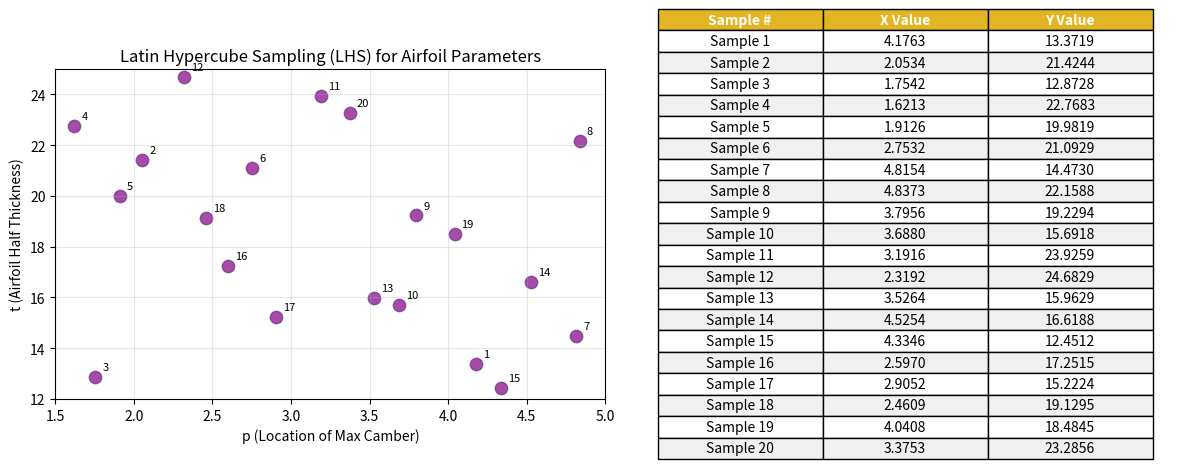

Source code (Python):
import numpy as np
import matplotlib.pyplot as plt
import pandas as pd

def lhs_sampling(ranges, num_samples):
    """
    generate Latin Hypercube Samples within given ranges
    
    parameters:
    ranges: list of tuples [(min1, max1), (min2, max2), ...] for each dimension
    
            tuples maintain order of the data inserted
            tuples are immutable (Cant be changed after creation)
            different types of data can be stored in a tuple (Tho we dont care here)
            and allow duplicates
            example: [(0, 1), (10, 20)] for 2D sampling
    
    num_samples: number of samples to generate (Remember f tilde, not f, depending on how many samples you have, thats your prediction)
    
    returns:
    numpy array of shape (num_samples, n_dimensions)
            such that each row represents a sample point in the parameter space
            example: For 2D sampling with 5 samples, shape will be (5, 2)

    """
    n_dimensions = len(ranges)
    print(f"generating {num_samples} LHS in {n_dimensions} dimensions")
    
    #each row is a sample, each column is a dimension (2D for this case)
    samples = np.zeros((num_samples, n_dimensions))
    
    for dim in range(n_dimensions):
        """
        generate LHS samples for this dimension
        so the intervals are divided into num_samples parts, for the normalized [0,1] 
        range we have num_samples intervals (+1 because we start at 0 btw)
        
        so if n=5 and range is 0-1, intervals are:
        0.0-0.2, 0.2-0.4, 0.4-0.6, 0.6-0.8, 0.8-1.0
        """
        intervals = np.linspace(0, 1, num_samples + 1)
        
        """
        this generates random points within interval created above
        intervals[:-1] = [0.0, 0.2, 0.4, 0.6, 0.8] 
        intervals[1:] = [0.2, 0.4, 0.6, 0.8, 1.0]

        basically between 0.0-0.2, 0.2-0.4, etc
        5 samples will be generated, one in each interval
        
        sm like this:
        |-------|-------|-------|-------|-------|
        0.0    0.2    0.4    0.6    0.8    1.0
            ↓       ↓       ↓       ↓       ↓
            0.13   0.37   0.45    0.71    0.92
        """
        lhs_samples = np.random.uniform(intervals[:-1], intervals[1:])
        
        """
        shuffle to avoid any correlation between dimensions
        meaning each dimension is treated independently
        beacause if we dont shuffle, we get the same pattern such as:
        B ↑
        |     ●
        |   ●
        | ●
        |●
        |●________→ A
        and values fall on a diagonal line, which is not desired
        
        so after shuffling we get sm like:
        B ↑
        |   ●   ●
        |     
        | ●   ●
        |   
        |●________→ A
        """
        np.random.shuffle(lhs_samples)
        
        """
        since we had it normalized between [0, 1], scale it to the given range
        so for example: range (10, 20) and a sample of 0.37, we get:
        10 + 0.37 * (20 - 10) = 13.7
        """
        min_val, max_val = ranges[dim] #range for dimension 1 and for dimension 2
        samples[:, dim] = min_val + lhs_samples * (max_val - min_val) #all rows (samples), but only column (dimension)
    
    return samples

def plot_and_display_samples(samples, ranges, title="Latin Hypercube Sampling (LHS) for Airfoil Parameters"):
    """
    Plot samples and display them in a table format.
    
    Parameters:
    samples: numpy array of samples
    ranges: list of tuples for axis limits
    title: plot title
    """
    # Create the plot
    plt.figure(figsize=(12, 5))
    
    # Subplot 1: Scatter plot
    plt.subplot(1, 2, 1)
    plt.scatter(samples[:, 0], samples[:, 1], color='purple', s=80, alpha=0.7, edgecolors='#6b2c91') #uni yellow #e2b525
    plt.xlim(ranges[0])
    plt.ylim(ranges[1])
    plt.xlabel('p (Location of Max Camber)') #q1 #p belongs [1.5,5]
    plt.ylabel('t (Airfoil Half Thickness)') #q2 #t belongs [12,25]
    #m is kept constant at 4
    plt.title(title)
    plt.grid(True, alpha=0.3) #alpha is transparency btw
    
    #this adds sample numbers as annotations (not necessary but helpful)
    for i, (x, y) in enumerate(samples):
        plt.annotate(f'{i+1}', (x, y), xytext=(5, 5), textcoords='offset points', fontsize=8)
    
    # Subplot 2: Table (Showing the samples in tabular form but we gonna use latex for it anyways)
    plt.subplot(1, 2, 2)
    plt.axis('off')
    
    # Create table data
    table_data = []
    for i, sample in enumerate(samples):
        table_data.append([f"Sample {i+1}", f"{sample[0]:.4f}", f"{sample[1]:.4f}"])
    
    # Create table
    table = plt.table(cellText=table_data,
                     colLabels=['Sample #', 'X Value', 'Y Value'],
                     cellLoc='center',
                     loc='center',
                     colWidths=[0.3, 0.3, 0.3])
    
    table.auto_set_font_size(False)
    table.set_fontsize(10)
    table.scale(1, 1.5)
    
    # Style the table
    for i in range(len(table_data) + 1):
        for j in range(3):
            cell = table[(i, j)]
            if i == 0:  # Header row
                cell.set_facecolor('#e2b525')
                cell.set_text_props(weight='bold', color='white')
            else:
                cell.set_facecolor('#f0f0f0' if i % 2 == 0 else 'white')
    
    plt.tight_layout()
    plt.show()
    
    # Also print the table to console
    df = pd.DataFrame(samples, columns=['X Parameter', 'Y Parameter'])
    df.index = [f'Sample {i+1}' for i in range(len(samples))]
    print("\nLatin Hypercube Samples:")
    print(df.round(4))


#user parameters
x_range = (1.5, 5.0)  #q1 #p belongs [1.5,5]
y_range = (12, 25)  #q2 #t belongs [12,25]
num_samples = 20

#usage
ranges = [x_range, y_range]
lhs_samples = lhs_sampling(ranges, num_samples)

plot_and_display_samples(lhs_samples, ranges)